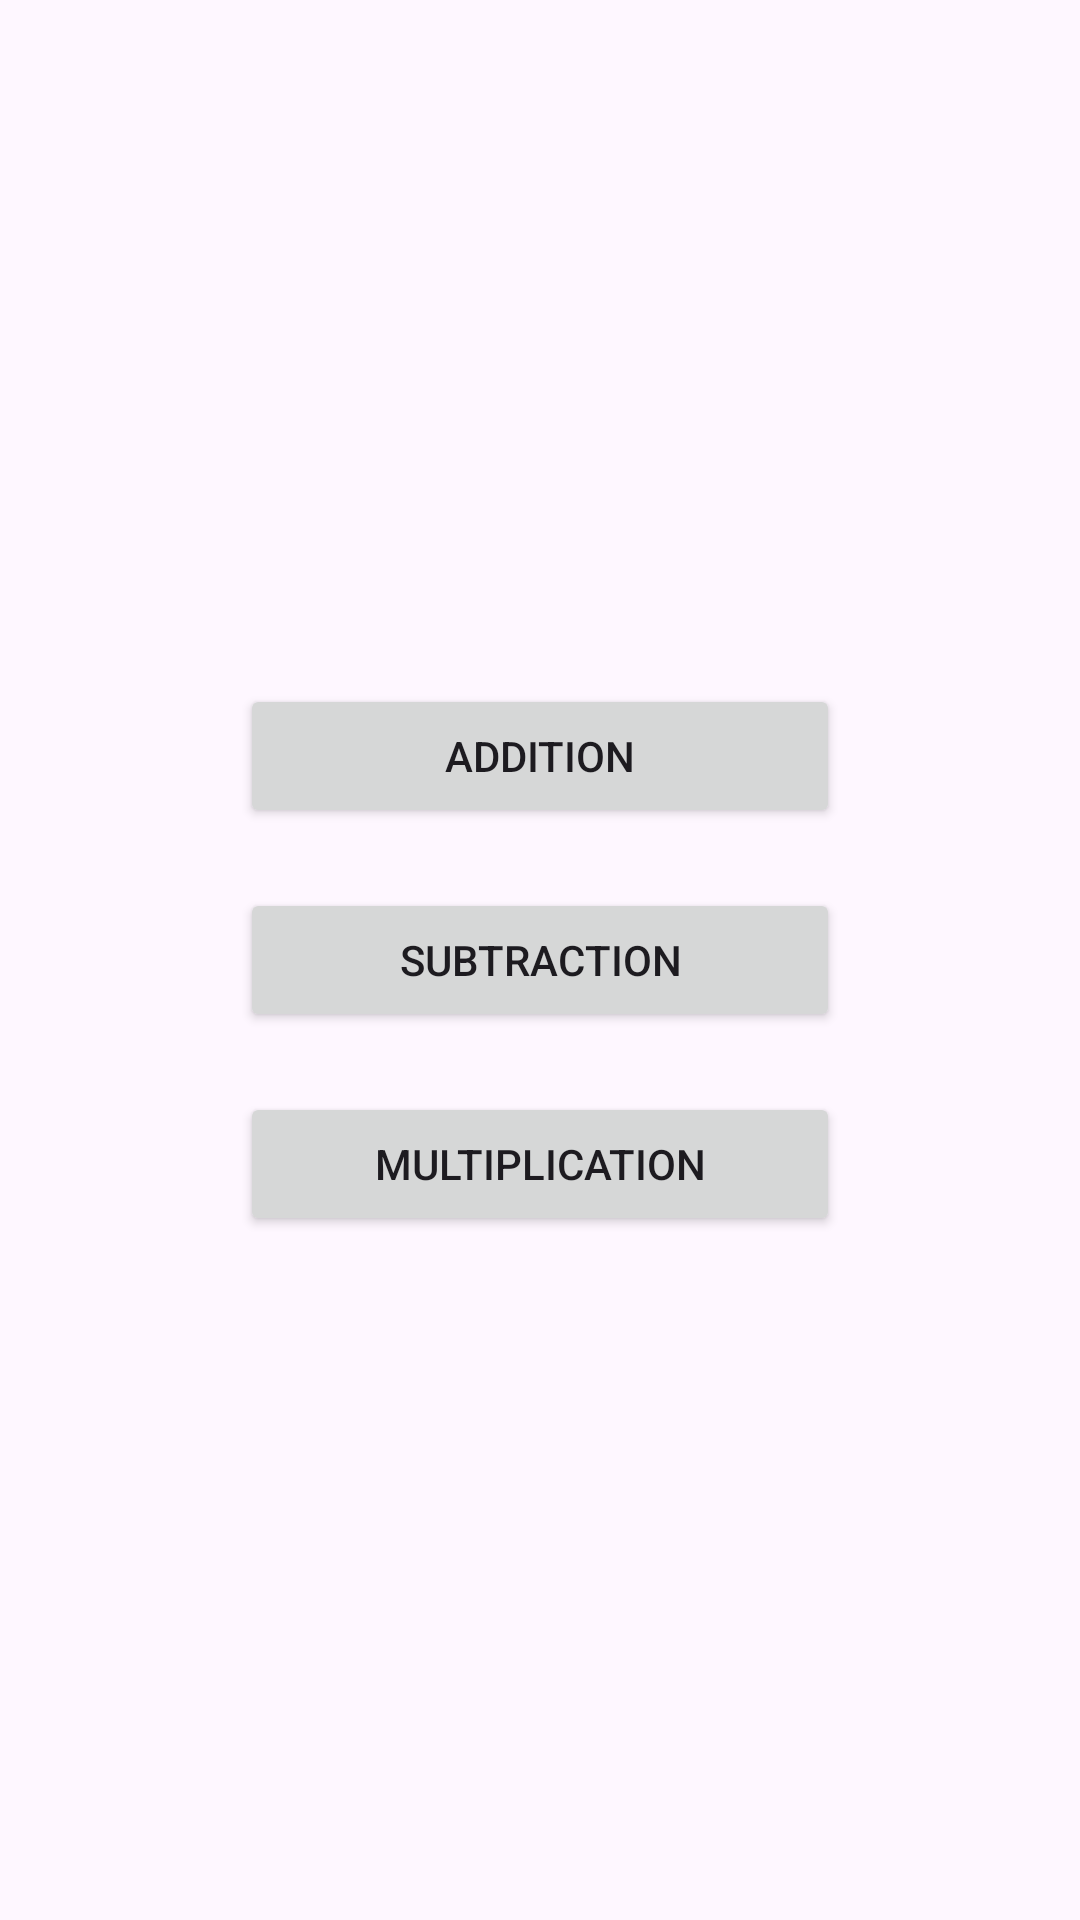

Reconstruct the res/layout file that produces this screen, plus the resources it refers to.
<!-- AndroidManifest.xml: application theme Theme.MathGame -->
<!-- res/layout/activity_main.xml -->
<?xml version="1.0" encoding="utf-8"?>
<LinearLayout xmlns:android="http://schemas.android.com/apk/res/android"
    xmlns:app="http://schemas.android.com/apk/res-auto"
    xmlns:tools="http://schemas.android.com/tools"
    android:layout_width="match_parent"
    android:layout_height="match_parent"
    android:background="@drawable/first"
    android:gravity="center"
    android:orientation="vertical"
    tools:context=".MainActivity">


    <Button
        android:id="@+id/btnAddition"
        android:layout_width="200dp"
        android:layout_height="wrap_content"
        android:layout_margin="10dp"
        android:gravity="center"
        android:text="@string/btnAddition" />

    <Button
        android:id="@+id/btnSubtraction"
        android:layout_width="200dp"
        android:layout_height="wrap_content"
        android:layout_margin="10dp"
        android:gravity="center"
        android:text="@string/btnSubtraction" />

    <Button
        android:id="@+id/btnMultiplication"
        android:layout_width="200dp"
        android:layout_height="wrap_content"
        android:layout_margin="10dp"
        android:gravity="center"
        android:text="@string/btnMultiplication" />
</LinearLayout>
<!-- resources referenced by this layout -->
<resources>
  <string name="btnAddition">Addition</string>
  <string name="btnMultiplication">Multiplication</string>
  <string name="btnSubtraction">Subtraction</string>
  <style name="Theme.MathGame" parent="Base.Theme.MathGame" />
  <style name="Base.Theme.MathGame" parent="Theme.Material3.DayNight.NoActionBar">
          
          <item name="colorPrimary">#079FAB</item>
          <item name="colorPrimaryVariant">#079FAB</item>
          <item name="colorOnPrimary">@color/white</item>
          
      </style>
  <!-- not gathered from this repository: default colours our renderer supplied (Android Studio template values) -->
  <color name="white">#FFFFFFFF</color>
</resources>
